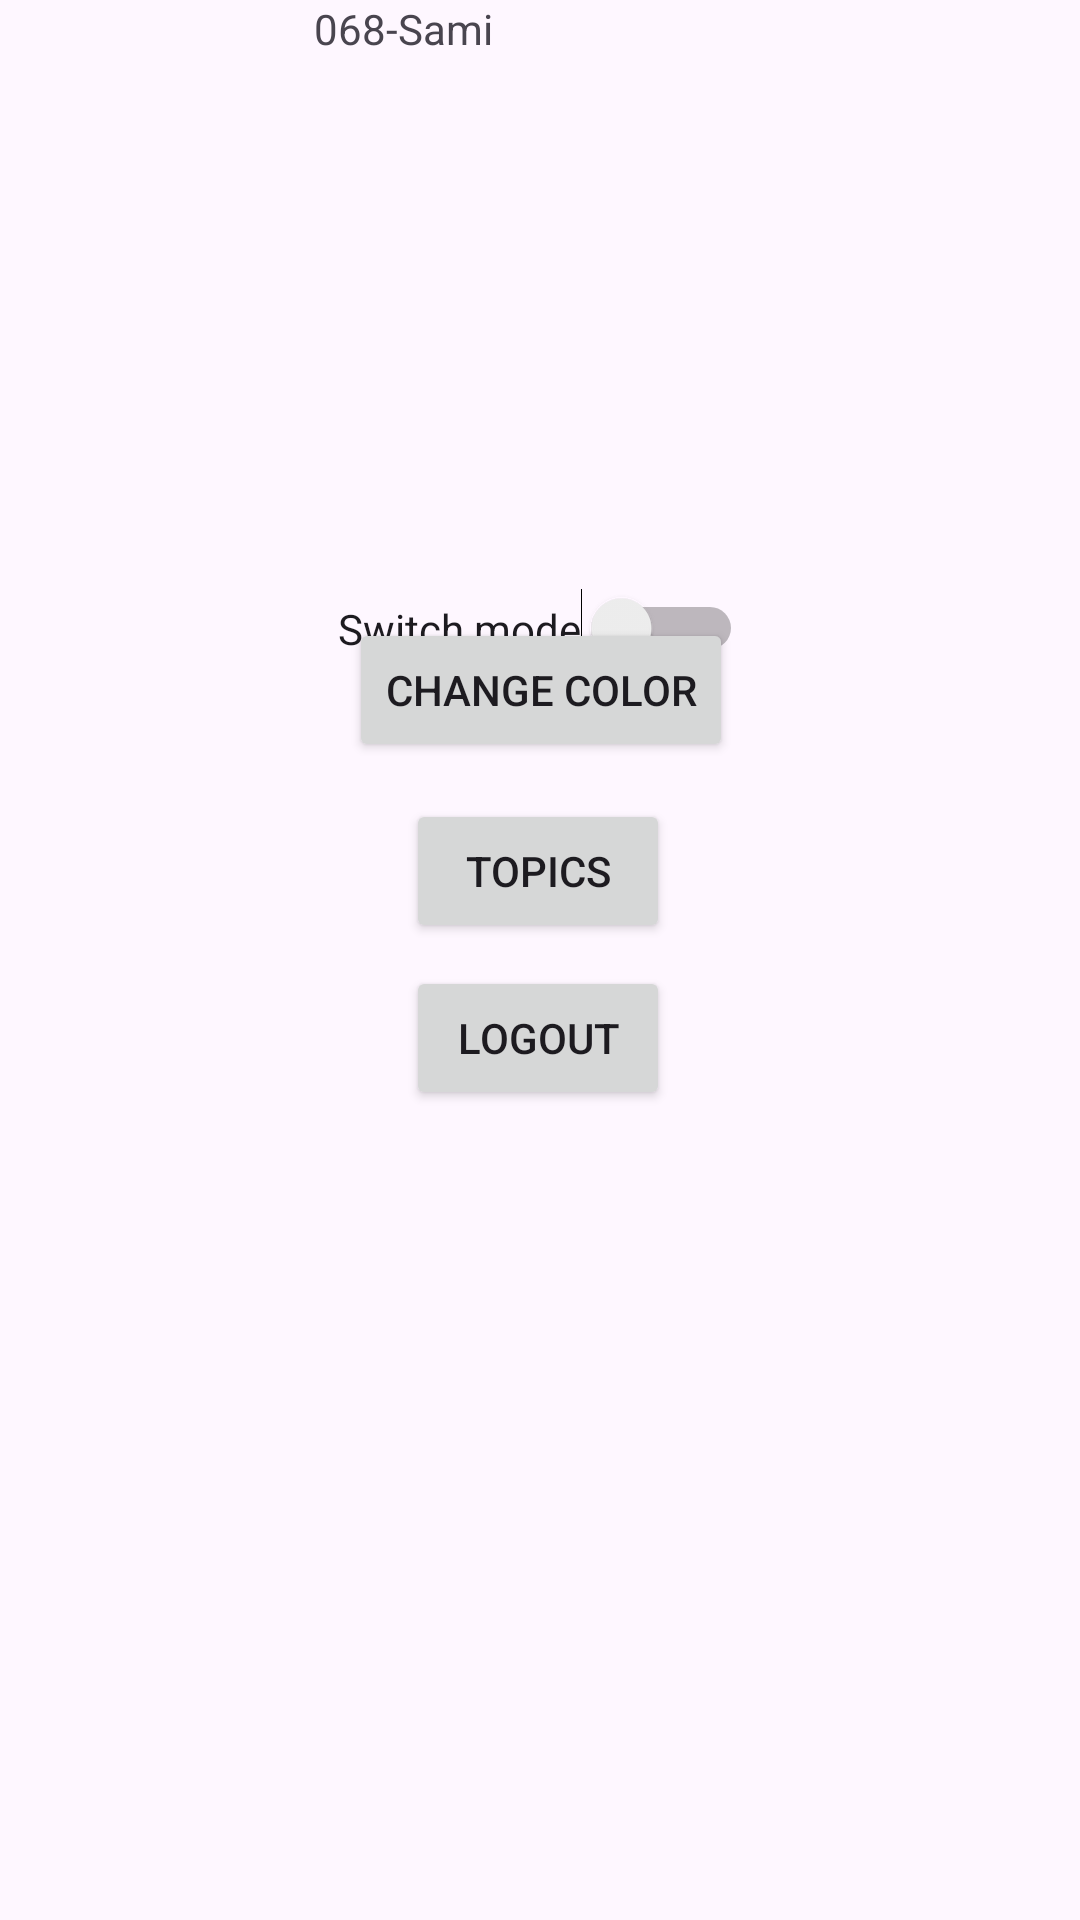

This screen was rendered from an Android layout file. Write that file and the resources it references.
<!-- AndroidManifest.xml: application theme Theme.MADJava -->
<!-- res/layout/activity_main.xml -->
<?xml version="1.0" encoding="utf-8"?>
<androidx.constraintlayout.widget.ConstraintLayout xmlns:android="http://schemas.android.com/apk/res/android"
    xmlns:app="http://schemas.android.com/apk/res-auto"
    xmlns:tools="http://schemas.android.com/tools"
    android:id="@+id/main"
    android:layout_width="match_parent"
    android:layout_height="match_parent"
    android:fitsSystemWindows="true"
    tools:context=".MainActivity">

    <Button
        android:id="@+id/btn1"
        android:layout_width="wrap_content"
        android:layout_height="wrap_content"
        android:text="Change color"
        app:layout_constraintBottom_toBottomOf="parent"
        app:layout_constraintEnd_toEndOf="parent"
        app:layout_constraintHorizontal_bias="0.501"
        app:layout_constraintStart_toStartOf="parent"
        app:layout_constraintTop_toTopOf="parent"
        app:layout_constraintVertical_bias="0.348" />

    <Button
        android:id="@+id/btn2"
        android:layout_width="wrap_content"
        android:layout_height="wrap_content"
        android:text="Topics"
        app:layout_constraintBottom_toBottomOf="parent"
        app:layout_constraintEnd_toEndOf="parent"
        app:layout_constraintHorizontal_bias="0.498"
        app:layout_constraintStart_toStartOf="parent"
        app:layout_constraintTop_toTopOf="parent"
        app:layout_constraintVertical_bias="0.45" />

    <Button
        android:id="@+id/btn3"
        android:layout_width="wrap_content"
        android:layout_height="wrap_content"
        android:text="Logout"
        app:layout_constraintBottom_toBottomOf="parent"
        app:layout_constraintEnd_toEndOf="parent"
        app:layout_constraintHorizontal_bias="0.498"
        app:layout_constraintStart_toStartOf="parent"
        app:layout_constraintTop_toTopOf="parent"
        app:layout_constraintVertical_bias="0.544" />

    <TextView
        android:id="@+id/home_title"
        android:layout_width="151dp"
        android:layout_height="23dp"
        android:text="068-Sami"
        app:layout_constraintEnd_toEndOf="parent"
        app:layout_constraintHorizontal_bias="0.5"
        app:layout_constraintStart_toStartOf="parent"
        app:layout_constraintTop_toTopOf="parent" />

    <Switch
        android:id="@+id/switch1"
        android:layout_width="wrap_content"
        android:layout_height="wrap_content"
        android:layout_marginTop="196dp"
        android:text="Switch mode"
        app:layout_constraintEnd_toEndOf="parent"
        app:layout_constraintHorizontal_bias="0.501"
        app:layout_constraintStart_toStartOf="parent"
        app:layout_constraintTop_toTopOf="parent" />


</androidx.constraintlayout.widget.ConstraintLayout>
<!-- resources referenced by this layout -->
<resources>
  <style name="Theme.MADJava" parent="Base.Theme.MADJava" />
  <style name="Base.Theme.MADJava" parent="Theme.Material3.DayNight.NoActionBar">
          
          
      </style>
</resources>
